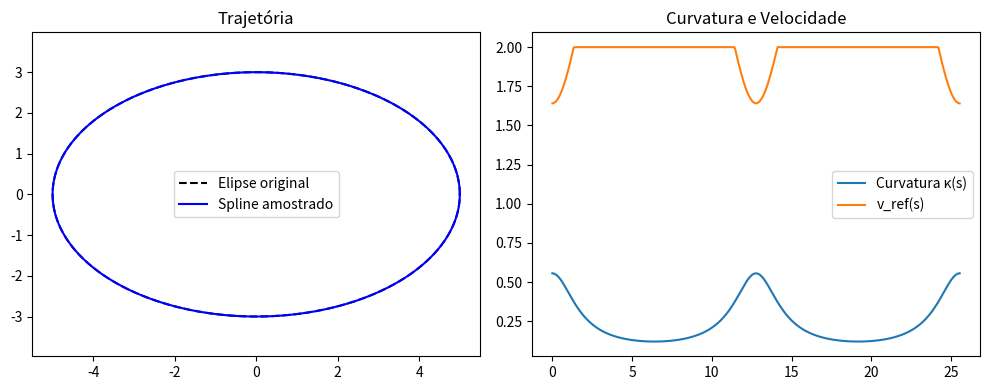

Reproduce this figure in Python.
import numpy as np
import matplotlib.pyplot as plt
from scipy.interpolate import CubicSpline
import pandas as pd

# === 1. Parâmetros da elipse ===
a = 5.0  # eixo semi-maior
b = 3.0  # eixo semi-menor
N = 500  # número de amostras

# === 2. Elipse paramétrica ===
t = np.linspace(0, 2 * np.pi, N)
x = a * np.cos(t)
y = b * np.sin(t)

# === 3. Calcular s (comprimento acumulado do arco) ===
dx = np.gradient(x)
dy = np.gradient(y)
ds = np.sqrt(dx**2 + dy**2)
s = np.cumsum(ds)
s -= s[0]  # começa em zero

# === 4. Criar splines x(s), y(s) ===
spline_x = CubicSpline(s, x)
spline_y = CubicSpline(s, y)

# === 5. Amostrar uniformemente em s ===
s_uniform = np.linspace(s[0], s[-1], N)
x_s = spline_x(s_uniform)
y_s = spline_y(s_uniform)

dx_s = spline_x.derivative()(s_uniform)
dy_s = spline_y.derivative()(s_uniform)
ddx_s = spline_x.derivative(2)(s_uniform)
ddy_s = spline_y.derivative(2)(s_uniform)

# === 6. Calcular curvatura κ(s) ===
kappa = (dx_s * ddy_s - dy_s * ddx_s) / (dx_s**2 + dy_s**2)**1.5

# === 7. Velocidade de referência (simples: inverso da curvatura) ===
def compute_v_ref(kappa, v_max=2.0, a_lat_max=1.5, eps=1e-3):
    return np.clip(np.sqrt(a_lat_max / (np.abs(kappa) + eps)), 0.5, v_max)

v_ref = compute_v_ref(kappa)

# === 8. Guardar como CSV ===
df = pd.DataFrame({
    "s": s_uniform,
    "x": x_s,
    "y": y_s,
    "kappa": kappa,
    "v_ref": v_ref
})
df.to_csv("ellipse_trajectory.csv", index=False)

# === 9. (Opcional) Guardar como .npz ===
np.savez("ellipse_trajectory.npz", s=s_uniform, x=x_s, y=y_s, kappa=kappa, v_ref=v_ref)

# === 10. Visualizar ===
plt.figure(figsize=(10, 4))
plt.subplot(1, 2, 1)
plt.plot(x, y, 'k--', label="Elipse original")
plt.plot(x_s, y_s, 'b', label="Spline amostrado")
plt.axis('equal')
plt.title("Trajetória")
plt.legend()

plt.subplot(1, 2, 2)
plt.plot(s_uniform, kappa, label="Curvatura κ(s)")
plt.plot(s_uniform, v_ref, label="v_ref(s)")
plt.title("Curvatura e Velocidade")
plt.legend()
plt.tight_layout()
plt.show()
